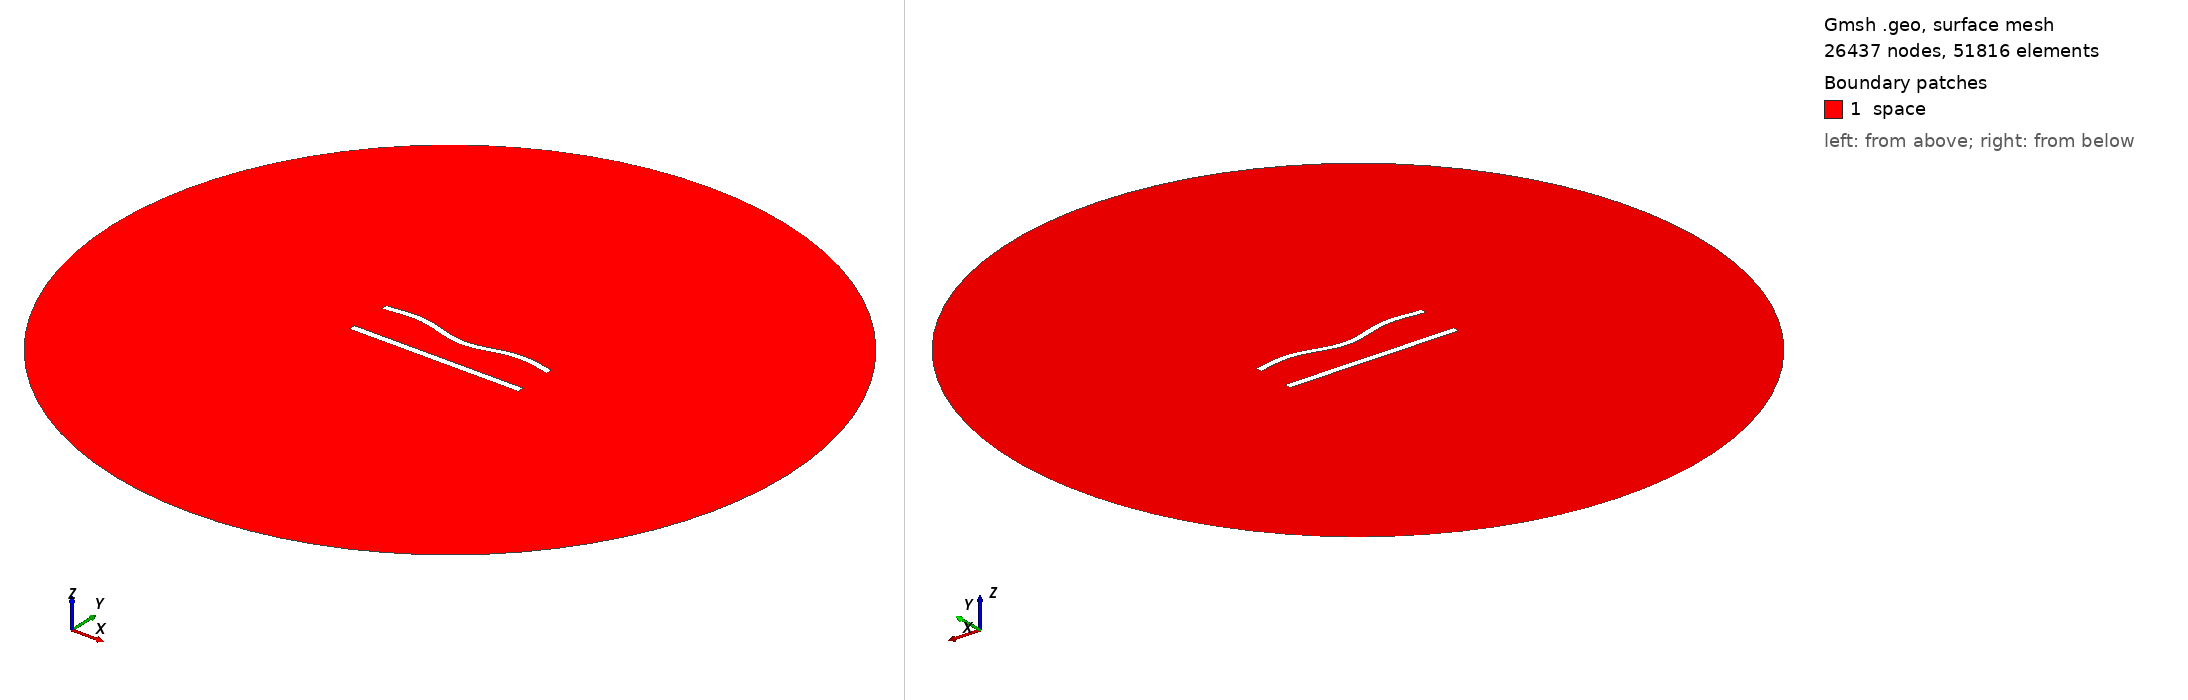

Gmsh geometry script, surface-meshed: 26437 nodes, 51816 surface elements. Boundary patches (legend numbers): 1 space. Left view from above one corner, right view from below the opposite corner. Legend entries are the model's physical surfaces. The drawing asked Gmsh for element sizes between 1% and 20% of the model's largest extent; the script's own settings can give other sizes.

=== 573.geo (drawn) ===
//---------------------------------------
// Geometry kernel
//---------------------------------------

SetFactory("OpenCASCADE");



//---------------------------------------
// Parameters of the geometry
//---------------------------------------

// Overetch of the upper plate
overetch = 0.125;

// Distance between the plates
distance = 25.0;

// Discretization over the x axis (for the deformation)
nx = 50; 

// Length of the plate
L = 100 - overetch; 

// Number of modes
n = 4; 

// 1st mode coefficient
coeff(1) = -1.5;
beta(1) = 0.596864 * 3.1415926535 / L;

// 2nd mode coefficient
coeff(2) = -1.5;
beta(2) = 1.49418 * 3.1415926535 / L;

// 3rd mode coefficient
coeff(3) = 0.0;
beta(3) = 2.50025 * 3.1415926535 / L;

// 4th mode coefficient
coeff(4) = 1.5;
beta(4) = 3.49999 * 3.1415926535 / L;



//---------------------------------------
// Upper plate (deformed rectangle)
//---------------------------------------

// Coordiantes of the upper plate
xmin = -50;
xmax = 50 - overetch;

// Height of the upper plate
yheight = 4 - 2 * overetch;

// Indexes of the points
UpperID[] = {};
LowerID[] = {};
LeftID[] = {};
RightID[] = {};

// Point index
p = 1;

// Horizontal edges
For i In {1:nx}
    x = xmin + (i-1)*(xmax - xmin)/(nx-1);

    y_bottom = distance / 2 + overetch;
    For j In {1:n}
        C = (Cosh(beta(j)*L) + Cos(beta(j)*L)) / (Sinh(beta(j)*L) + Sin(beta(j)*L));
        y_bottom  = y_bottom + coeff(j) * (Cosh(beta(j)*(x+50)) - Cos(beta(j)*(x+50)) - C * (Sinh(beta(j)*(x+50)) - Sin(beta(j)*(x+50))));
    EndFor

    y_top = y_bottom + yheight;

    Point(p) = {x, y_top, 0, 1.0};
    UpperID[i] = p;
    p = p + 1;

    Point(p) = {x, y_bottom, 0, 1.0};
    LowerID[i] = p;
    p = p + 1;
EndFor

// Create point lists
UpperPts[] = {}; LowerPts[] = {};
For i In {1:nx}
  UpperPts[] += {UpperID[i]};
  LowerPts[] += {LowerID[i]};
EndFor

// Build splines
Spline(1) = {UpperPts[]};
Spline(2) = {LowerPts[]};
Line(3) = {LowerPts[nx-1], UpperPts[nx-1]};
Line(4) = {LowerPts[0], UpperPts[0]};

// Build the plane surface
Curve Loop(1) = {2, 3, -1, -4};
Plane Surface(1) = {1};



//---------------------------------------
// Lower plate (rectangle)
//---------------------------------------

// Vertices
Point(1001) = {-50, -distance/2, 0, 1.0};
Point(1002) = { 50, -distance/2, 0, 1.0};
Point(1003) = { 50,  -distance/2 + 4, 0, 1.0};
Point(1004) = {-50,  -distance/2 + 4, 0, 1.0};

// Edges
Line(5) = {1001, 1002};
Line(6) = {1002, 1003};
Line(7) = {1003, 1004};
Line(8) = {1004, 1001};

// Plane surface
Line Loop(2) = {5, 6, 7, 8};
Plane Surface(2) = {2}; 



//---------------------------------------
// Outer (fictious) boundary
//---------------------------------------

// Points
Point(1005) = {0, 0, 0};       // Center
Point(1006) = {200, 0, 0};     // Start point
Point(1007) = {0, 200, 0};     // 90 degrees
Point(1008) = {-200, 0, 0};    // 180 degrees
Point(1009) = {0, -200, 0};    // 270 degrees

// Circle arcs (each needs start, center, end)
Circle(9) = {1006, 1005, 1007};
Circle(10) = {1007, 1005, 1008};
Circle(11) = {1008, 1005, 1009};
Circle(12) = {1009, 1005, 1006};

// Plane surface for the entire domain
Curve Loop(3) = {9, 10, 11, 12};
Surface(3) = {3};

// Subtract the plates from the whole domain to obtain the actual domain where we want to solve the equations
BooleanDifference{ Surface{3}; Delete; }{ Surface{1}; Surface{2}; Delete; }




//---------------------------------------
// Transfinite Lines/Curves
//---------------------------------------

// Set the number of points on the boundaries
r = 6;
d = 0.15;

// Plates
Transfinite Curve {1} = 50*r/4 Using Progression 1;
Transfinite Line {2} = 50*r Using Progression 1;
Transfinite Curve {3, 4} = 2*r Using Progression 1+d;
Transfinite Line {5} = 50*r/4 Using Progression 1;
Transfinite Line {7} = 50*r Using Progression 1;
Transfinite Line {6} = 2*r Using Progression 1-d;
Transfinite Line {8} = 2*r Using Progression 1+d;

// Outer boundary
Transfinite Line {9, 10, 11, 12} = 20 Using Progression 1;



//---------------------------------------
// Physical groups
//---------------------------------------                

// Physical curves (boundaries)
Physical Line("force_segment", 10) = {2};
Physical Line("upper_plate", 11) = {1, 3, 4};
Physical Line("lower_plate", 12) = {5, 6, 7, 8};
Physical Line("boundary", 20) = {9, 10, 11, 12};

// Physical Surfaces
Physical Surface("space", 30) = {3};



//---------------------------------------
// 6. Generate the Mesh
//---------------------------------------

// 2D mesh generation
Mesh 2;
